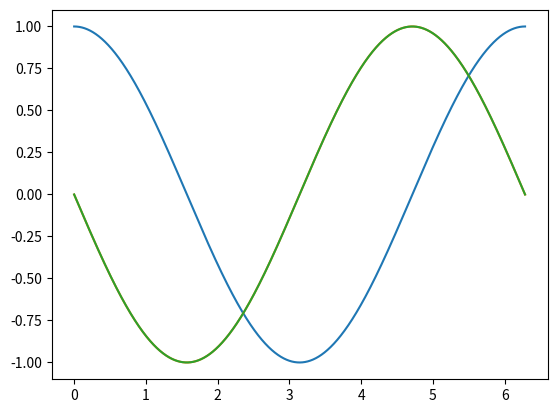
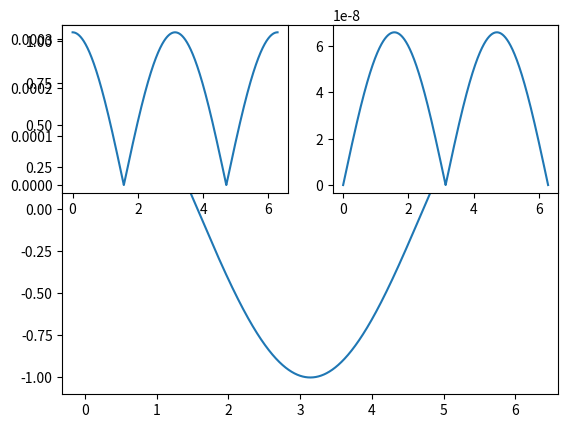
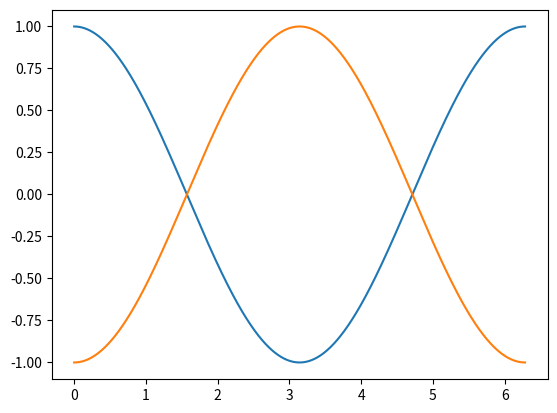
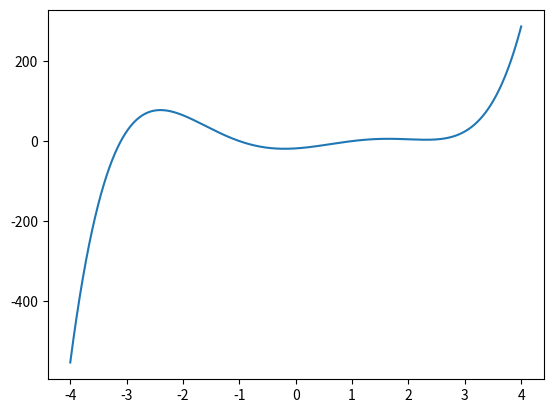
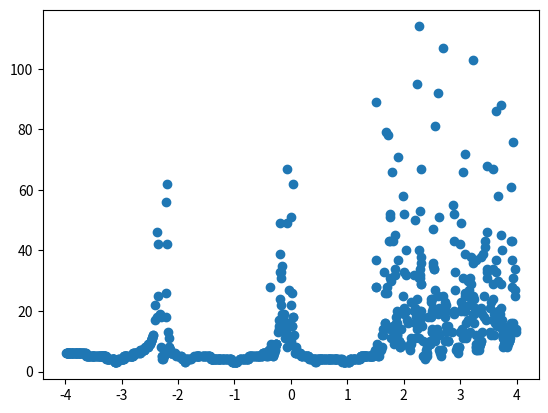
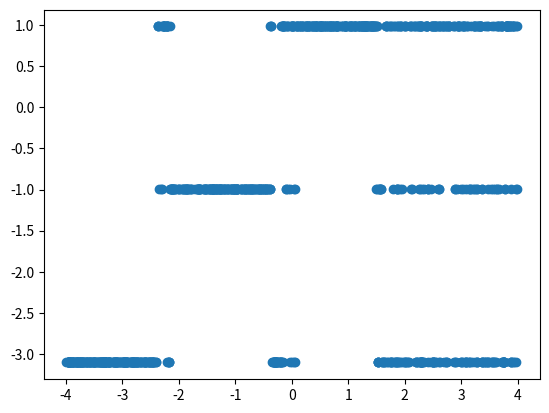

Here is the Python script that generated these plots, in order:
#EJERCICIO 1

#Este ejercicio busca que usted implemente correctamente dos métodos de derivación numérica: forward difference y central difference.
#Pruebe distintos valores de h (que equivale a distintos valores de M).

import numpy as np
import matplotlib.pylab as plt

# Función a derivar
def funcion(x1):
    return np.cos(x1)

#El intervalo de integración es de 0 a 2pi.
#Divida el intervalo de integración en M secciones para calcular sus derivadas.
#pruebe distintos valores de M

# paso 1: use linespace (ver documentación: https://numpy.org/doc/stable/reference/generated/numpy.linspace.html)
# para hacer el arreglo de su intervalo en x
M=9999
a=0
b=2.0*np.pi

x = np.linspace(a, b, M)

#paso 2: genere el arreglo de valores de su función fx:

fx = funcion(x)

#1) grafique su función para verificar que hizo bien los pasos anteriores

import matplotlib.pyplot as plt

plt.plot(x,fx)

# 2a). Implemente el algoritmo que le permita calcular la derivada de la función para los puntos en el intervalo 0 a 2pi usando forward difference.

h = (b-a)/(M-1)

def deriv_forward(y):
	return (funcion(y+h)-funcion(y))/h

fx_prime_forward = deriv_forward(x)

# 2b). Implemente el algoritmo que le permita calcular la derivada de la función para los puntos en el intervalo 0 a 2pi usando diferencia central.

def deriv_central(y):
	return (funcion(y+h)-funcion(y-h))/(2*h)

fx_prime_central = deriv_central(x)

# 2c). Haga una gráfica de la función y sus derivadas obtenidas usando los dos métodos antes mencionados.

plt.plot(x, fx_prime_forward)
plt.plot(x, fx_prime_central)
plt.show()

# 2d). Haga una grafica con dos subplots (uno por cada metodo) del error |(valor numérico - valor analitico) en el intervalo.

fx_prime_analitic = -np.sin(x)

err_forward = np.abs(fx_prime_forward-fx_prime_analitic)
err_central = np.abs(fx_prime_central-fx_prime_analitic)

plt.plot(x, fx)
plt.subplot(2, 2, 1)
plt.plot(x, err_forward)
plt.subplot(2, 2, 2)
plt.plot(x, err_central)
plt.show()

# 2e). Implemente el algoritmo que le permita calcular la segunda derivada de la función en el intervalo 0 a 2pi. Haga una gráfica de la función y su segunda derivada.

def second_deriv(y):
	return (funcion(y+h)+funcion(y-h)-2*funcion(y))/(h**2)

fx_second_prime = second_deriv(x)

plt.plot(x, fx)
plt.plot(x, fx_second_prime)
plt.show()

# 3) (opcional si terminan el ejercicio 2) Repita el ejercicio anterior usando algunos de los métodos de las librerías de scipy
# https://docs.scipy.org/doc/scipy/tutorial/integrate.html



#EJERCICIO 2

# La idea de este ejercicio es que exploren la convergencia del método de Newton-Raphson para encontrar los ceros del siguiente polinomio:

def poli(x):
    return  (x**5)-(1.7*x**4)-(10.0*x**3)+(20.0*x*x)+ (9.0*x)-18.0

# Para esto:
# 1a.)  Haga una grafica del polinomio en el intervalo [-4:4].

x_pol = np.linspace(-4, 4, M)
pol = poli(x_pol)

plt.plot(x_pol, pol)
plt.show()

# 1b.) Usando su implementación de Newton-Raphson, imprima el valor de una raíz x0_r del polinomio encontrada si usa como x_guess inicial el valor -2.35.
#Imprima el valor de x0_r encontrado y de f(x0_r)

def deriv(f, y):
	return (f(y+h)-f(y-h))/(2*h)

x_0 = -2.35

while np.abs(poli(x_0)) > 1e-10:
	x_0 -= poli(x_0) / deriv(poli, x_0)

print(f"\n Raíz encontrada dado el x_guess = -2.35: {x_0}. Valor del polinomio en la raíz: {poli(x_0)}")

# 1c.) Repita lo anterior para 1000 valores de x_guess generados aleatoriamente en el intervalo [-4:4].
#Cuente cuantas iteraciones necesita su codigo para encontrar una raiz x_r del polinomio (tal que $f(x_r) sea menor a 10^{-10} para cada x_guess.
#Haga una grafica (use un scatter) del numero de iteraciones en funcion del x_guess inicial.

x_guess = np.random.uniform(-4, 4, 1000)
iterations = []
x_roots = []

for x in x_guess:
	x_r = x
	count = 0
	while np.abs(poli(x_r)) > 1e-10:
		x_r -= poli(x_r) / deriv(poli, x_r)
		count += 1
	iterations.append(count)
	x_roots.append(x_r)

plt.scatter(x_guess, iterations)
plt.show()

# 1c.) Haga una grafica (use un scatter) de la raíz encontrada (en el eje y) en función del x_guess inicial (en el eje x).

plt.scatter(x_guess, x_roots)
plt.show()

# 1d.) Imprima un mensaje en donde explique por que cree que para ciertos valores de x_guess el numero de iteraciones necesarios para encontrar la raiz es mayor.
#Ademas haga un analisis y describa que pasa con los valores de x_r encontrados en esos puntos "problema" comparados con los encontrados para otros valores de x_guess.

print(f"\n El numero de iteraciones aumenta para ciertos valores porque estos corresponden o son muy cercanos a los puntos criticos del polinomio. Como alli la derivada del polinomio se vuelve casi cero el metodo de Newton-Raphson hace que el paso que de sea muy grande y por tanto la convergencia se vuelve mas lenta. Ademas, en estos valores la raiz encontrada puede diferir mucho de la raiz mas cercana por la misma razon del paso grande que da el metodo.\n")
